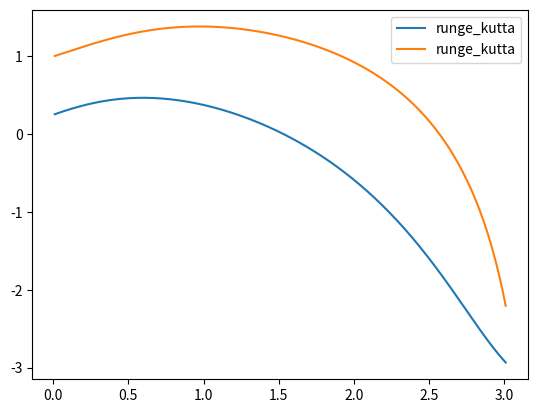

Recreate this plot in Python.
import math
import matplotlib.pyplot as plt

def f1(x, y1 = 0, y2 = 0):
    return math.cos(x + 1.1 * y2) + y1
def f2(x, y1, y2):
    return -y2 * y2 + 2.1 * y1 + 1.1

def iterate(x, y, dx, f1, f2):
    try:
        k1 = f1(x, y[0], y[1]) * dx
    except Exception as e:
        print(y[0], y[1])
        raise
    k2 = f1(x + 0.5 * dx, y[0] + 0.5 * k1, y[1] + 0.5 * k1) * dx
    k3 = f1(x + 0.5 * dx, y[0] + 0.5 * k2, y[1] + 0.5 * k2) * dx
    k4 = f1(x + 0.5 * dx, y[0] + 0.5 * k3, y[1] + 0.5 * k3) * dx
    k5 = f2(x, y[0], y[1]) * dx
    k6 = f2(x + 0.5 * dx, y[0] + 0.5 * k5, y[1] + 0.5 * k5) * dx
    k7 = f2(x + 0.5 * dx, y[0] + 0.5 * k6, y[1] + 0.5 * k6) * dx
    k8 = f2(x + 0.5 * dx, y[0] + 0.5 * k7, y[1] + 0.5 * k7) * dx
    new_y = [y[0] + (k1 + 2 * k2 + 2 * k3 + k4) / 6, y[1] + (k5 + 2 * k6 + 2 * k7 + k8) / 6]
    return new_y

x = 0
y = [0.25, 1]
ans_x, ans_y = [], []
dx = 0.01
while (x <= 3):
    x += dx
    y = iterate(x, y, dx, f1, f2)
    ans_x.append(x)
    ans_y.append(y)
    print(x)
plt.plot(ans_x, ans_y, label='runge_kutta')
#plt.plot(ans_x, [-0.5 * math.sin(t[0]) + 0.5 * math.cos(t[0]) + 21/2 * math.exp(-t[0]) for t in ans_x], label='exact')
plt.legend()
plt.show()